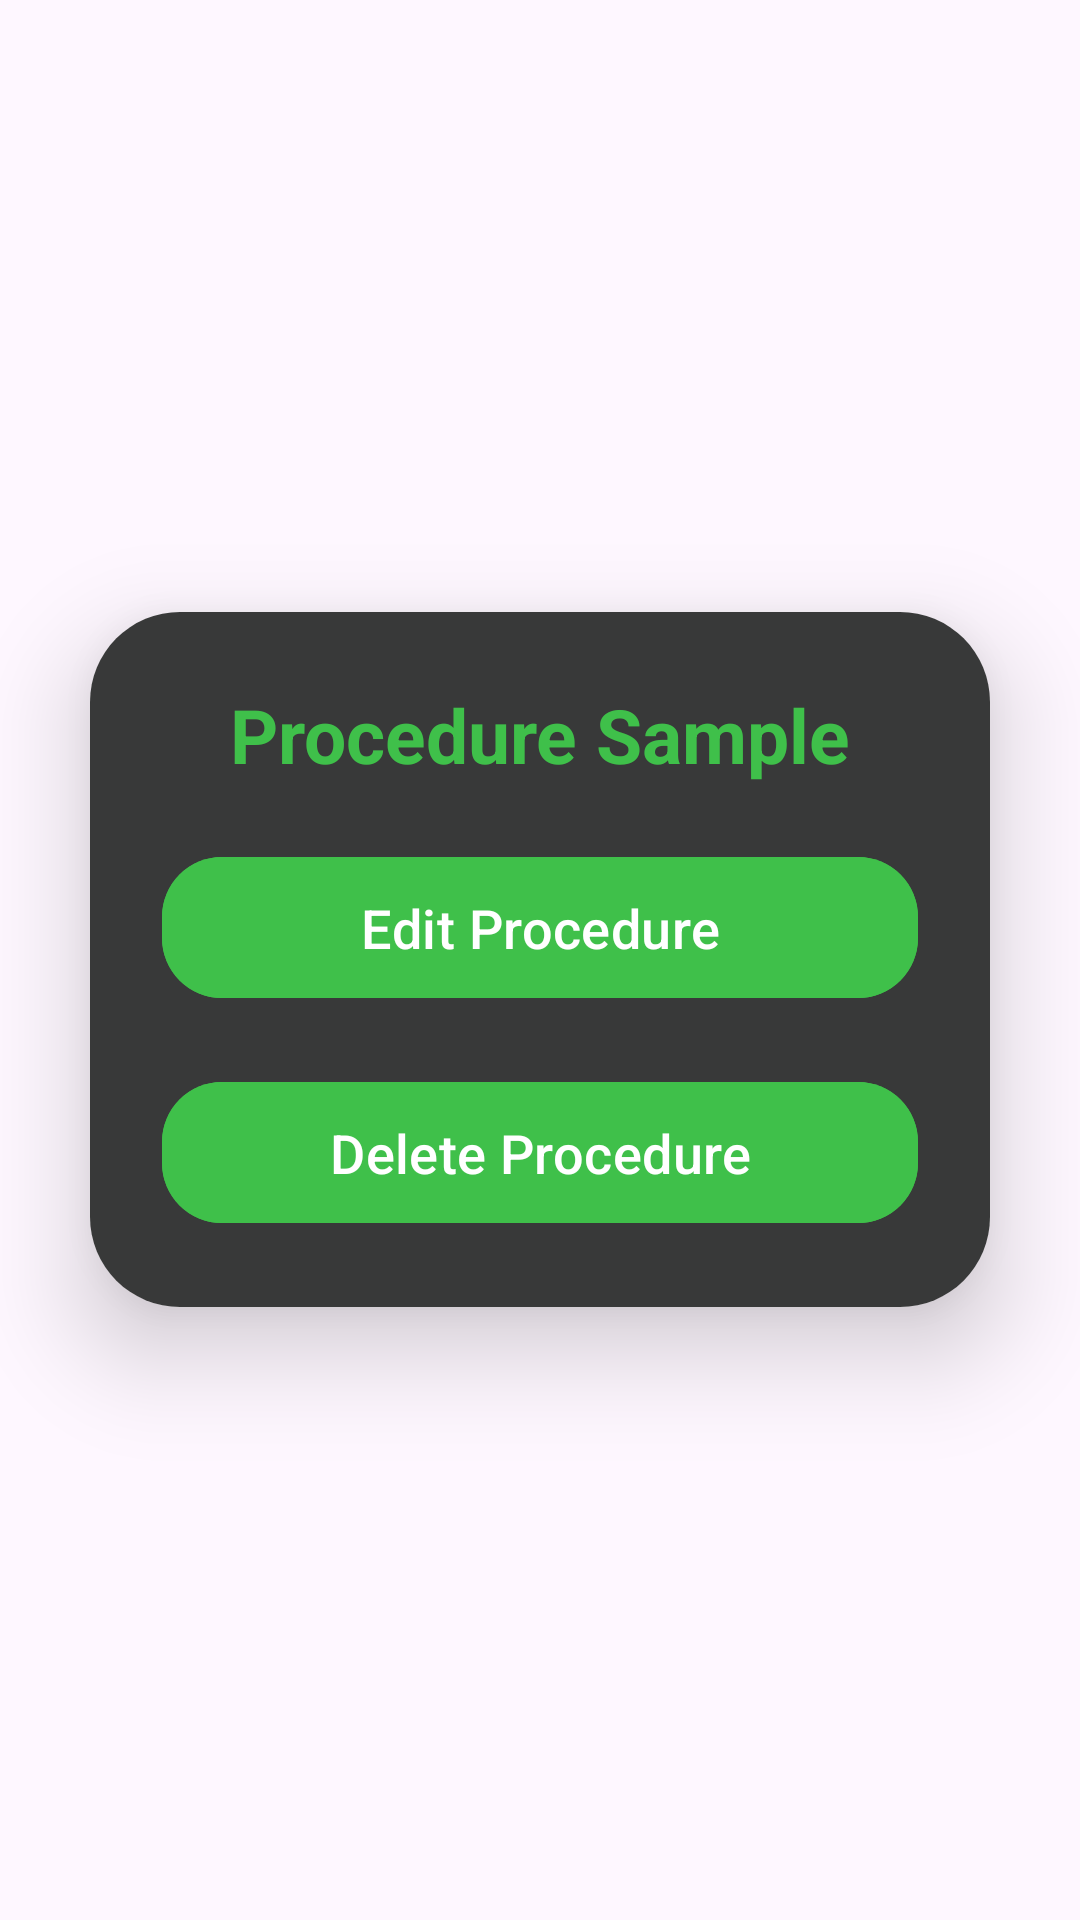

The Android layout XML behind this screen, and the referenced resources:
<!-- AndroidManifest.xml: application theme Theme.HelloCookBook -->
<!-- res/layout/activity_procedure_menu.xml -->
<?xml version="1.0" encoding="utf-8"?>
<LinearLayout xmlns:android="http://schemas.android.com/apk/res/android"
    xmlns:app="http://schemas.android.com/apk/res-auto"
    xmlns:tools="http://schemas.android.com/tools"
    android:layout_width="match_parent"
    android:layout_height="match_parent"
    android:orientation="vertical"
    android:gravity="center"
    android:background="@drawable/background"
    tools:context=".ProcedureMenu">

    <androidx.cardview.widget.CardView
        android:layout_width="match_parent"
        android:layout_height="wrap_content"
        android:layout_margin="30dp"
        app:cardCornerRadius="30dp"
        app:cardElevation="20dp">

        <LinearLayout
            android:layout_width="match_parent"
            android:layout_height="match_parent"
            android:orientation="vertical"
            android:layout_gravity="center_horizontal"
            android:padding="24dp"
            android:background="#383939">

            <TextView
                android:id="@+id/txt_procedure_label"
                android:layout_width="match_parent"
                android:layout_height="wrap_content"
                android:text="Procedure Sample"
                android:textSize="25sp"
                android:textAlignment="center"
                android:textStyle="bold"
                android:ellipsize="end"
                android:maxLines="3"
                android:textColor="@color/green" />

            <Button
                android:layout_width="match_parent"
                android:layout_height="55dp"
                android:text="Edit Procedure"
                android:id="@+id/btn_edit_procedure"
                android:textSize="18sp"
                android:layout_marginTop="20dp"
                android:backgroundTint="@color/green"
                app:cornerRadius="20dp" />

            <Button
                android:layout_width="match_parent"
                android:layout_height="55dp"
                android:text="Delete Procedure"
                android:id="@+id/btn_delete_procedure"
                android:textSize="18sp"
                android:layout_marginTop="20dp"
                android:backgroundTint="@color/green"
                app:cornerRadius="20dp" />

        </LinearLayout>

    </androidx.cardview.widget.CardView>

</LinearLayout>
<!-- resources referenced by this layout -->
<resources>
  <color name="green">#3fc04a</color>
  <style name="Theme.HelloCookBook" parent="Base.Theme.HelloCookBook" />
  <style name="Base.Theme.HelloCookBook" parent="Theme.Material3.DayNight.NoActionBar">
          
          
      </style>
</resources>
